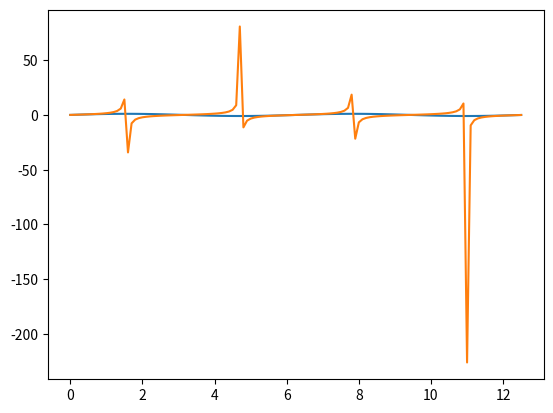

Write the Python code that produced this figure.
# -*- coding: utf-8 -*-
"""Numpy.ipynb

Automatically generated by Colaboratory.

Original file is located at
    https://colab.research.google.com/<link-removed>

### NUMPY   Library Numerical Physics  / For Scientific Calculation


---
"""

import numpy as np

a = np.array([1,2,3])

a.dtype

a = np.array([1,2,"S"])

a.dtype

sa = np.array(["hi","s","S"])

sa.dtype

a.shape

b= np.array([[(1,2,3),(4,5,6)],[(7,8,9),(10,11,12)]])

b

b.shape

b[1][1][1]

b= np.array([(1,2,3),
             (4,5,6)])

b[1][2]



import time

import sys

"""### NUMPY ARRAY TAKE LESS SPACE IN MEMORY AS COMPARED TO LIST

---


"""

alist = range(1000)

print(alist)

type(alist)

size_aList = sys.getsizeof(5)*len(alist)

size_aList

blist = np.arange(1000)

blist

type(blist)

blist_size = blist.size * b.itemsize

blist_size

blist.size

b.itemsize

blist_size<size_aList



"""### ***NUMPY array computation is faster than List commpuatation***

---


"""

size= 10000000
L1 = range(size)
L2 = range(size)

sum=0
start = time.time()
for i in range(size):
  sum =  sum + L1[i]+L2[i]

print((time.time()-start) * 1000)


N1 = np.arange(size)
N2 = np.arange(size)

start = time.time()
sumN= N1 + N2

print((time.time()-start) * 1000)

a = np.array([1,2,3])
a.ndim

a = np.array([(1,2,3),(4,5,6)])
a.ndim

a.itemsize

a.dtype

size_array= a.itemsize * a.size
size_array

len(a)

a.size

a.shape

"""### **RESHAPE**

---



---



---


"""

a = np.array([(1,2,3),(4,5,6)])
a

a =a.reshape(3,2)
print(a)

"""**Slicing**

---


"""

a = np.array([(1,2,3),(4,5,6)])
a[0,1]
a[1,2]

a[:,:]

a = np.array([(1,2,3),(4,5,6),(7,8,9)])
a[2,:]

np.linspace(1,3,5)

print(a.min(), a.max(), a.sum())

a = np.array([(1,2,3),(4,5,6),(7,8,9)])

a[:,1:]

a[:,1:].shape

a[0:2,:]

a[0:2,:].shape

import pandas as pd
a = np.array([(1,2,3),(4,5,6),(7,8,9)])
pd.DataFrame(a)

a = np.array([(1,2,3),(4,5,6),(7,8,9)])
print(a.sum())
print(a.sum(axis=0))
print(a.sum(axis=1))

a = np.array([(1,2,3),(4,5,6),(7,8,9)])
np.sqrt(a)

np.std(a)

a = np.array([(1,2,3),(4,5,6),(7,8,9)])
a/a

np.square(a)

a+1

a-1

np.var(a)

a = np.array([(-1,2,-3),(-4,5,6),(7,8,9)])
np.absolute(a)

np.sum(a)

a = np.array([(-1,2,-3),(-4,5,6),(7,8,9)])
b = np.array([(-1,2,-3),(-4,5,6),(7,8,9)])
a+b

a-b

a

b

a*b

a/b

np.vstack((a,b))

np.vstack((a,b)).shape

np.hstack((a,b))

np.hstack((a,b)).shape

a.ravel()

import matplotlib.pyplot as plt
angle = np.arange(0,4*np.pi, 0.1)
y= np.sin(angle)
plt.plot(angle,y)

import matplotlib.pyplot as plt
angle = np.arange(0,4*np.pi, 0.1)
y= np.tan(angle)
plt.plot(angle,y)

a

a = np.array([(1,2,-3),(-4,5,6),(7,8,9)])
np.exp(a)

a = np.array([(1,2,-3),(-4,5,6),(7,8,9)])
np.log(a)

a = np.array([(1,2,-3),(-4,5,6),(7,8,9)])
np.log10(a)

a = np.array([(1,2,-3),(-4,5,6),(7,8,9)])
np.log2(a)

a = np.array([[(1,2,-3),(-4,5,6),(7,8,9)],[(1,1,1),(1,1,1),(1,1,1)]])
print(a.ndim)
print(a.shape)
print(a.itemsize)
print(a.size)

a = [1,2,3]
b=[4,5,6]
c=[]
for i in range(len(a)):
  c.append(a[i]*b[i])
c

a = np.array([1,2,3])
b=np.array([4,5,6])
a*b

a = np.array([[(1,2,-3),(-4,5,6),(7,8,9)],[(1,1,1),(1,1,1),(1,1,1)]])
len(a)

a.size

b=np.array([4,5,6])

len(b)

a = np.array([[(1,2,-3),(-4,5,6),(7,8,9)],[(1,1,1),(1,1,1),(1,1,1)]],dtype=np.float64)
a

a = np.array([1+1.j,2+2.j,-3+2.j])

a.dtype

np.zeros((3,4))

np.ones((3,4),dtype='complex128')

np.arange(2,101,2)



"""***`String Numpy`***

---



---


"""

print(np.char.add(['first ' , "2nd "],['Python','numpy']))

print(np.char.multiply('hello ',3))

print(np.char.center('hello ',20, fillchar='-'))

print(np.array([('hi','hi','hi'),("hello","hello","hello")]))

print(np.array([('hi','hi','hi'),("hello","hello","hello")]).shape)

print(np.array([('hi','hi','hi'),("hello","hello","hello")]).size)

print(np.array([('hi','hi','hi'),("hello","hello","hello")]).dtype)

print(np.array([('hi','hi','hi'),("hello","hello","hello")]).itemsize)

print(np.array([('hi','hi','hi'),("hello","hello","hello")]))

stringArray = np.array([('hi','hi','hi'),("hello","hello","hello")])

# print(np.array([('hi','hi','hi'),("hello","hello",1.0)]),dtype='int64')

np.char.capitalize(stringArray)

df=  pd.DataFrame(stringArray)

df

stringArray = np.array([(' hi ',' hi ', '    hi  '),("hello","hello","hello")])

np.char.strip(stringArray)

stringArray

stringx = '''Hi!! I am here doing good.
And, I would like to see you soon.
Lets check my lates updates '''

np.char.splitlines(stringx)

x= np.char.splitlines(stringx)

stringxy = np.array(np.char.splitlines(stringx))

stringArray = np.array([(' hi ',' hi ', '    hi  '),("hello","hello","hello")])

np.char.replace(stringArray,'hello','damn')

a = np.array([(1,2,-3),(-4,5,6),(7,8,9)])
print(a)

a.flatten(order="F")

a.flatten(order="C")

a.flatten(order="A")

np.arange(12).reshape(3,4)

np.linspace(1,9,9).reshape(3,3,order="F")

np.linspace(1,9,9).reshape(3,3,order="C")

np.linspace(1,9,9).reshape(3,3,order="C").transpose()

x= np.linspace(1,9,9).reshape(3,3,order="C")
x

np.transpose(x)

x= np.linspace(1,8,8,dtype='int64').reshape(2,2,2)
x

x= np.linspace(1,9,9).reshape(3,3)
for n in np.nditer(x) :
  print(n)

x=  np.linspace(1,9,9).reshape(3,3)
x

x= np.linspace(1,9,9).reshape(3,3)
i=0
for n in x :
  i=i+1
  print(i)
  print(n)

x

for n in np.nditer(x,order="F") :
  print(n)

a=  np.array([(1,2),(3,4)])
b=  a +1
print(a)
print(b)

np.concatenate((a,b),axis=0)

np.concatenate((a,b),axis=1
               )

np.vstack((a,b))

np.hstack((a,b))

b=np.hstack((a,b))
b

b.transpose()

np.zeros((6,6), dtype='int64')

x = np.random.randint(1,100, (5,5))

x

z=np.zeros((6,6), dtype='int64')
x=  z.flatten()
for i in range(len(x)):
   if(i%2!=0):
     x[i]=1
print(x)
z=np.array(x).reshape(6,6)
z

z = np.zeros((6,6), dtype='int64')
z

for i in range(len(z)):

  for j in range(len(z[i])):

    if (i%2==0) & (j%2==0):
      z[i][j]=1
    if (i%2!=0) & (j%2!=0):
      z[i][j]=1
    
z

for i in range(len(z)):

  for j in range(len(z[i])):

    if i+j==5:
      z[i][j]=1

    
z

np.random.rand(2,2,2)

np.random.randint(0,100, size=(2,2,2),dtype='int64')

x='str'
np.array(x)

a= np.array([(1,2,np.nan),(np.nan,3 ,5),(5,5,np.nan)])

a

np.isnan(a).sum()

inds=np.where(np.isnan(a))
print(inds)

a[inds]=0

a



a= [1,2,3]
b=[4,5,6]
a+b

a= [1,2,3]
b=[4,5,6]

c=[]
for i in range(3):
  c.append(a[i]+b[i])
c

a=np.array([1,2,3])
b=np.array([4,5,6])

np.add(a,b)

import numpy as np
a=np.array([(1,2,3),
            (4,5,6),
            (7,8,9)])
b=np.array([(11,12,13),
            (14,15,16),
            (1,1,1)])
np.multiply(a,b)

a= [[1,2,3],[4,5,6],[7,8,9]]
b= [[11,12,13],[14,15,16],[1,1,1]]
c= np.zeros((3,3))
for i in range(3):
  for j in range(3):
    c[i][j]=a[i][j]*b[i][j]
c

import numpy as np
a=np.array([(1,2,3),
            (4,5,6),
            (7,8,9)])
b=np.array([(11,12,13),
            (14,15,16),
            (1,1,1)])
np.matmul(a,b)

np.identity(3)

